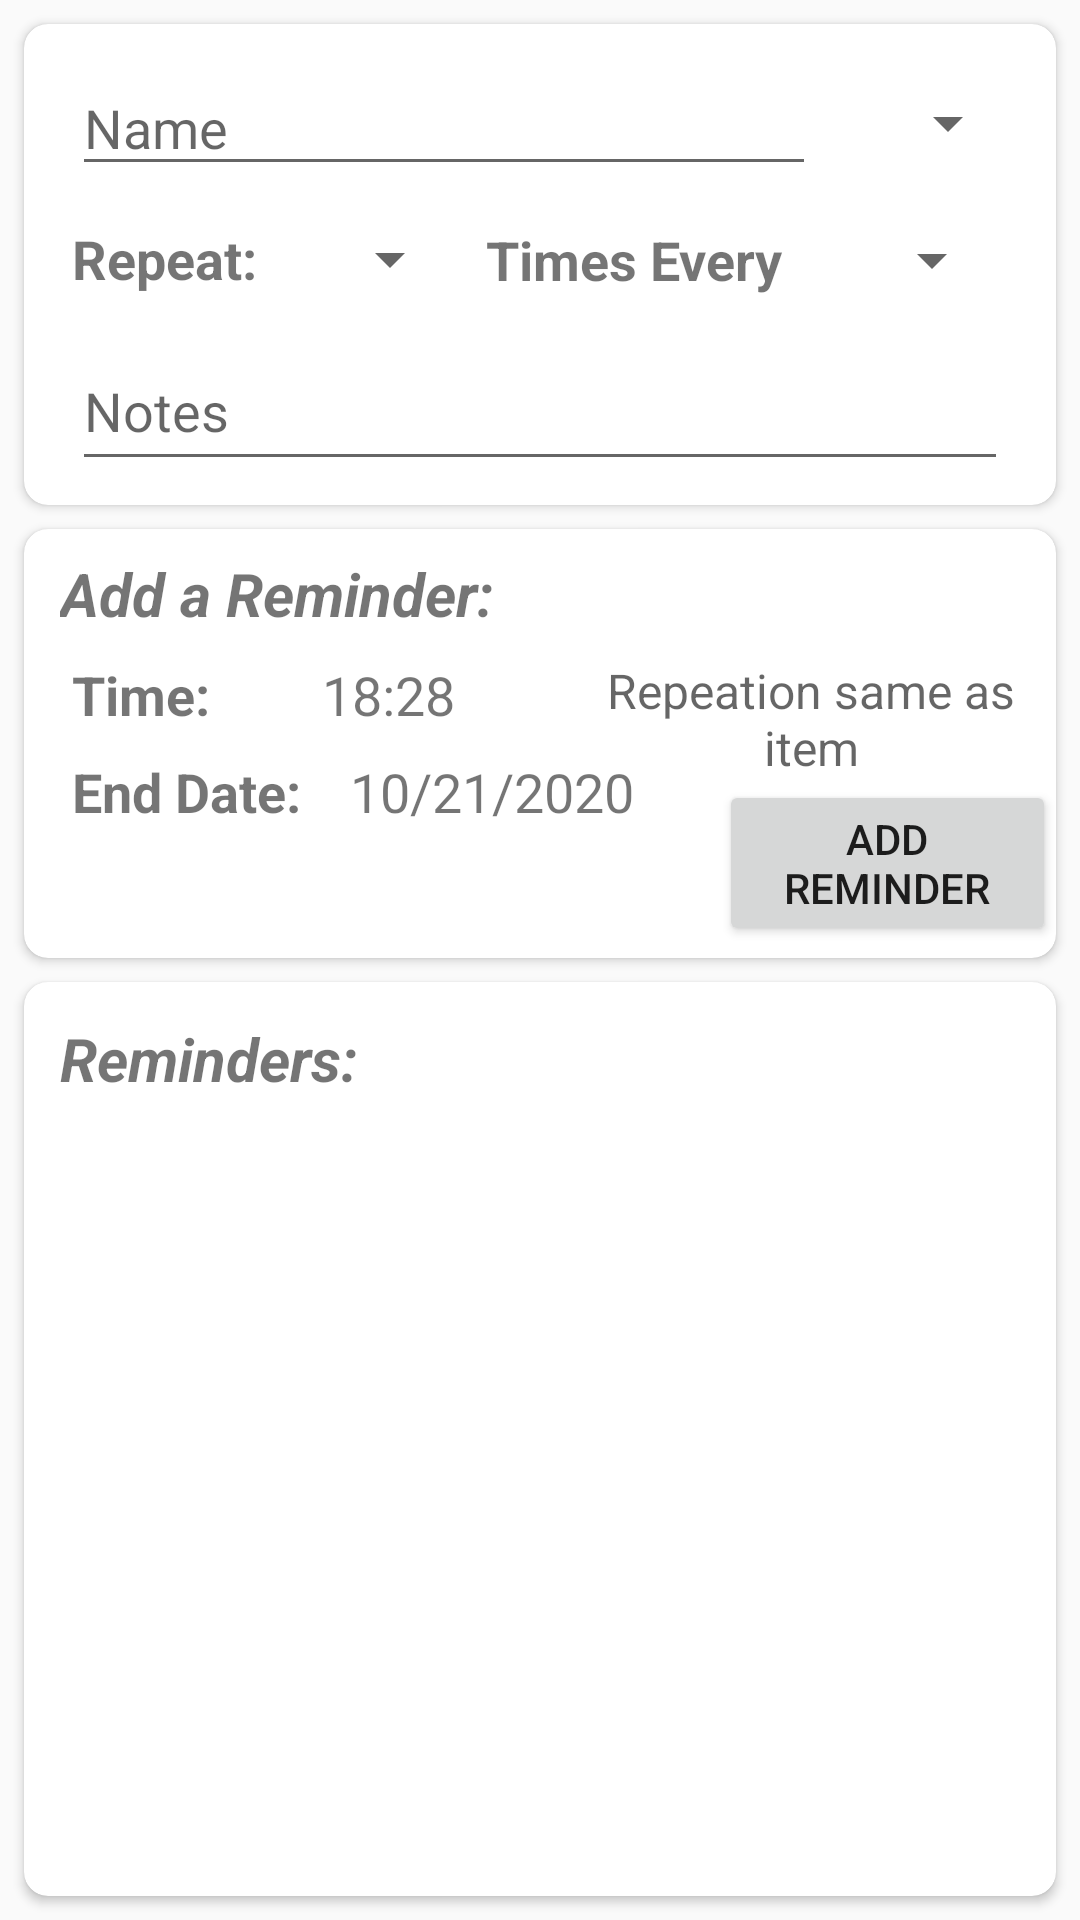

Layout XML and referenced resources for this Android screen:
<!-- AndroidManifest.xml: application theme AppTheme -->
<!-- res/layout/activity_add_edit_checklist.xml -->
<?xml version="1.0" encoding="utf-8"?>
<androidx.constraintlayout.widget.ConstraintLayout xmlns:android="http://schemas.android.com/apk/res/android"
    xmlns:app="http://schemas.android.com/apk/res-auto"
    xmlns:tools="http://schemas.android.com/tools"
    android:layout_width="match_parent"
    android:layout_height="match_parent"
    tools:context=".AddEditChecklistActivity">

    <androidx.cardview.widget.CardView
        android:id="@+id/info_area_cardView"
        android:layout_width="match_parent"
        android:layout_height="wrap_content"
        app:layout_constraintStart_toStartOf="parent"
        app:layout_constraintTop_toTopOf="parent"
        app:cardCornerRadius="8dp"
        android:layout_margin="8dp">

        <androidx.constraintlayout.widget.ConstraintLayout
            android:layout_width="match_parent"
            android:layout_height="match_parent">

            <EditText
                android:id="@+id/editText_name"
                android:layout_width="248dp"
                android:layout_height="42dp"
                android:layout_marginStart="16dp"
                android:layout_marginTop="12dp"
                android:ems="10"
                android:inputType="text"
                android:singleLine="true"
                android:hint="Name"
                app:layout_constraintStart_toStartOf="parent"
                app:layout_constraintTop_toTopOf="parent" />

            <TextView
                android:id="@+id/textView_repeat"
                android:layout_width="wrap_content"
                android:layout_height="wrap_content"
                android:text="Repeat: "
                android:textSize="18sp"
                android:textStyle="bold"
                android:layout_marginTop="12dp"
                app:layout_constraintTop_toBottomOf="@id/editText_name"
                app:layout_constraintStart_toStartOf="@id/editText_name"/>

            <androidx.appcompat.widget.AppCompatSpinner
                android:id="@+id/spinner_times"
                android:layout_width="wrap_content"
                android:layout_height="wrap_content"
                android:layout_marginStart="16dp"
                app:layout_constraintTop_toTopOf="@id/textView_repeat"
                app:layout_constraintStart_toEndOf="@id/textView_repeat"
                app:layout_constraintBottom_toBottomOf="@id/textView_repeat"/>

            <TextView
                android:id="@+id/textView_timesEvery"
                android:layout_width="wrap_content"
                android:layout_height="wrap_content"
                android:text="Times Every"
                android:textSize="18sp"
                android:textStyle="bold"
                android:layout_marginStart="8dp"
                app:layout_constraintStart_toEndOf="@+id/spinner_times"
                app:layout_constraintTop_toTopOf="@+id/spinner_times"
                app:layout_constraintBottom_toBottomOf="@+id/spinner_times"/>

            <androidx.appcompat.widget.AppCompatSpinner
                android:id="@+id/spinner_frequency"
                android:layout_width="wrap_content"
                android:layout_height="wrap_content"
                android:layout_marginStart="16dp"
                android:layout_marginEnd="8dp"
                app:layout_constraintStart_toEndOf="@+id/textView_timesEvery"
                app:layout_constraintTop_toTopOf="@+id/textView_timesEvery"
                app:layout_constraintBottom_toBottomOf="@+id/textView_timesEvery"
                app:layout_constraintEnd_toEndOf="parent"/>

            <androidx.appcompat.widget.AppCompatSpinner
                android:id="@+id/spinner_category"
                android:layout_width="wrap_content"
                android:layout_height="0dp"
                android:layout_marginStart="16dp"
                android:layout_marginEnd="8dp"
                app:layout_constraintTop_toTopOf="@+id/editText_name"
                app:layout_constraintStart_toEndOf="@+id/editText_name"
                app:layout_constraintBottom_toBottomOf="@id/editText_name"
                app:layout_constraintEnd_toEndOf="parent"/>

            <EditText
                android:id="@+id/editText_notes"
                android:layout_width="0dp"
                android:layout_height="50dp"
                android:layout_marginTop="12dp"
                android:layout_marginEnd="16dp"
                android:layout_marginBottom="8dp"
                android:inputType="textMultiLine"
                android:hint="Notes"
                android:textAppearance="@style/TextAppearance.AppCompat.Medium"
                android:textColor="#000000"
                app:layout_constraintStart_toStartOf="@+id/textView_repeat"
                app:layout_constraintTop_toBottomOf="@+id/textView_repeat"
                app:layout_constraintEnd_toEndOf="parent"
                app:layout_constraintBottom_toBottomOf="parent"/>

        </androidx.constraintlayout.widget.ConstraintLayout>
    </androidx.cardview.widget.CardView>

    <androidx.cardview.widget.CardView
        android:id="@+id/time_date_area_cardView"
        android:layout_width="match_parent"
        android:layout_height="wrap_content"
        app:layout_constraintStart_toStartOf="parent"
        app:layout_constraintTop_toBottomOf="@+id/info_area_cardView"
        app:layout_constraintEnd_toEndOf="parent"
        app:cardCornerRadius="8dp"
        android:layout_marginTop="8dp"
        android:layout_marginStart="8dp"
        android:layout_marginEnd="8dp">

        <RelativeLayout
            android:layout_width="match_parent"
            android:layout_height="wrap_content"
            android:layout_marginBottom="4dp">

            <TextView
                android:id="@+id/title_add_reminder"
                android:layout_width="match_parent"
                android:layout_height="wrap_content"
                android:layout_marginLeft="12dp"
                android:layout_marginTop="8dp"
                android:text="Add a Reminder:"
                android:textSize="20sp"
                android:textStyle="italic|bold">
            </TextView>

            <TextView
                android:id="@+id/reminder_time_title"
                android:layout_width="wrap_content"
                android:layout_height="wrap_content"
                android:layout_below="@+id/title_add_reminder"
                android:layout_alignStart="@+id/title_add_reminder"
                android:layout_marginStart="4dp"
                android:layout_marginTop="8dp"
                android:gravity="center"
                android:text="Time:"
                android:textStyle="bold"
                android:textSize="18sp">
            </TextView>

            <TextView
                android:id="@+id/reminder_time"
                android:layout_width="wrap_content"
                android:layout_height="wrap_content"
                android:layout_alignTop="@+id/reminder_time_title"
                android:layout_toRightOf="@+id/reminder_time_title"
                android:layout_marginLeft="12dp"
                android:gravity="center"
                android:text="18:28"
                android:hint="Pick A Time"
                android:textSize="18sp"
                android:background="@drawable/tv_outline"
                android:onClick="showTimeDialog">
            </TextView>

            <TextView
                android:id="@+id/reminder_repeat"
                android:layout_width="wrap_content"
                android:layout_height="wrap_content"
                android:layout_alignTop="@+id/reminder_time_title"
                android:layout_toRightOf="@+id/reminder_time"
                android:layout_marginLeft="12dp"
                android:gravity="center"
                android:hint="Repeation same as item"
                android:textSize="16sp">
            </TextView>

            <TextView
                android:id="@+id/reminder_date_title"
                android:layout_width="wrap_content"
                android:layout_height="wrap_content"
                android:layout_below="@+id/reminder_time_title"
                android:layout_alignStart="@+id/reminder_time_title"
                android:layout_marginTop="8dp"
                android:layout_marginBottom="8dp"
                android:gravity="center"
                android:text="End Date:"
                android:textStyle="bold"
                android:textSize="18sp">
            </TextView>

            <TextView
                android:id="@+id/reminder_date"
                android:layout_width="wrap_content"
                android:layout_height="wrap_content"
                android:layout_alignTop="@+id/reminder_date_title"
                android:layout_toRightOf="@+id/reminder_date_title"
                android:layout_marginLeft="12dp"
                android:gravity="center"
                android:text=" 10/21/2020 "
                android:hint="Pick A Date"
                android:textSize="18sp"
                android:background="@drawable/tv_outline"
                android:onClick="showDateDialog">
            </TextView>

            <Button
                android:id="@+id/reminder_add_button"
                android:layout_width="wrap_content"
                android:layout_height="wrap_content"
                android:minHeight="0dp"
                android:layout_toRightOf="@+id/reminder_date"
                android:layout_below="@+id/reminder_repeat"
                android:layout_marginLeft="24dp"
                android:text="Add Reminder"
                android:textSize="14sp">
            </Button>
        </RelativeLayout>
    </androidx.cardview.widget.CardView>

    <androidx.cardview.widget.CardView
        android:id="@+id/reminder_area_cardView"
        android:layout_width="match_parent"
        android:layout_height="0dp"
        app:layout_constraintStart_toStartOf="parent"
        app:layout_constraintEnd_toEndOf="parent"
        app:layout_constraintTop_toBottomOf="@+id/time_date_area_cardView"
        app:layout_constraintBottom_toBottomOf="parent"
        app:cardCornerRadius="8dp"
        android:layout_margin="8dp">

        <RelativeLayout
        android:layout_width="match_parent"
        android:layout_height="wrap_content">
            <TextView
                android:id="@+id/reminder_title"
                android:layout_width="wrap_content"
                android:layout_height="wrap_content"
                android:layout_marginLeft="12dp"
                android:layout_marginTop="12dp"
                android:gravity="center"
                android:text="Reminders: "
                android:textSize="20sp"
                android:textStyle="italic|bold">
            </TextView>

            <androidx.coordinatorlayout.widget.CoordinatorLayout
                android:id="@+id/reminder_coordinator_layout"
                android:layout_width="match_parent"
                android:layout_height="0dp"
                android:layout_alignParentBottom="true"
                android:layout_below="@+id/reminder_title"
                android:layout_marginTop="2dp">

                <androidx.recyclerview.widget.RecyclerView
                    android:id="@+id/recyclerView_reminder"
                    android:layout_width="match_parent"
                    android:layout_height="match_parent"
                    android:layout_marginLeft="4dp"
                    android:layout_marginRight="4dp"
                    tools:listitem="@layout/reminder_item">
                </androidx.recyclerview.widget.RecyclerView>

            </androidx.coordinatorlayout.widget.CoordinatorLayout>
        </RelativeLayout>
     </androidx.cardview.widget.CardView>

</androidx.constraintlayout.widget.ConstraintLayout>
<!-- res/layout/reminder_item.xml (included above) -->
<?xml version="1.0" encoding="utf-8"?>
<androidx.cardview.widget.CardView xmlns:android="http://schemas.android.com/apk/res/android"
    android:layout_width="match_parent"
    android:layout_height="wrap_content"
    xmlns:app="http://schemas.android.com/apk/res-auto"
    android:layout_marginEnd="4dp"
    android:layout_marginStart="8dp"
    android:layout_marginTop="4dp"
    app:cardCornerRadius="8dp">

    <RelativeLayout
        android:layout_width="match_parent"
        android:layout_height="wrap_content"
        android:padding="8dp">

        <TextView
            android:id="@+id/reminderItem_time_title"
            android:layout_width="wrap_content"
            android:layout_height="wrap_content"
            android:text="Time: "
            android:textSize="18sp"
            android:textStyle="bold">
        </TextView>

        <TextView
            android:id="@+id/reminder_time_info"
            android:layout_width="wrap_content"
            android:layout_height="wrap_content"
            android:layout_toRightOf="@+id/reminderItem_time_title"
            android:text="18:30"
            android:textSize="18sp"
            android:textStyle="bold">
        </TextView>

        <TextView
            android:id="@+id/reminder_repeat_info"
            android:layout_width="wrap_content"
            android:layout_height="wrap_content"
            android:layout_alignParentRight="true"
            android:layout_marginRight="24dp"
            android:layout_marginStart="12dp"
            android:text="Repeat: Daily"
            android:textSize="16sp">
        </TextView>

        <TextView
            android:id="@+id/reminderItem_date_title"
            android:layout_width="wrap_content"
            android:layout_height="wrap_content"
            android:layout_below="@+id/reminder_time_info"
            android:text="End Data: "
            android:textSize="16sp"
            android:textStyle="bold">
        </TextView>

        <TextView
            android:id="@+id/reminder_date_info"
            android:layout_width="wrap_content"
            android:layout_height="wrap_content"
            android:layout_below="@+id/reminder_time_info"
            android:layout_toRightOf="@+id/reminderItem_date_title"
            android:text="12/04/2020"
            android:textSize="16dp">
        </TextView>

    </RelativeLayout>

</androidx.cardview.widget.CardView>
<!-- resources referenced by this layout -->
<resources>
  <style name="AppTheme" parent="Theme.AppCompat.Light.DarkActionBar">
          
          <item name="colorPrimary">@color/colorPrimary</item>
          <item name="colorPrimaryDark">@color/colorPrimaryDark</item>
          <item name="colorAccent">@color/colorAccent</item>
      </style>
  <!-- not gathered from this repository: default colours our renderer supplied (Android Studio template values) -->
  <color name="colorPrimary">#FF6200EE</color>
  <color name="colorPrimaryDark">#FF3700B3</color>
  <color name="colorAccent">#FF03DAC5</color>
</resources>
